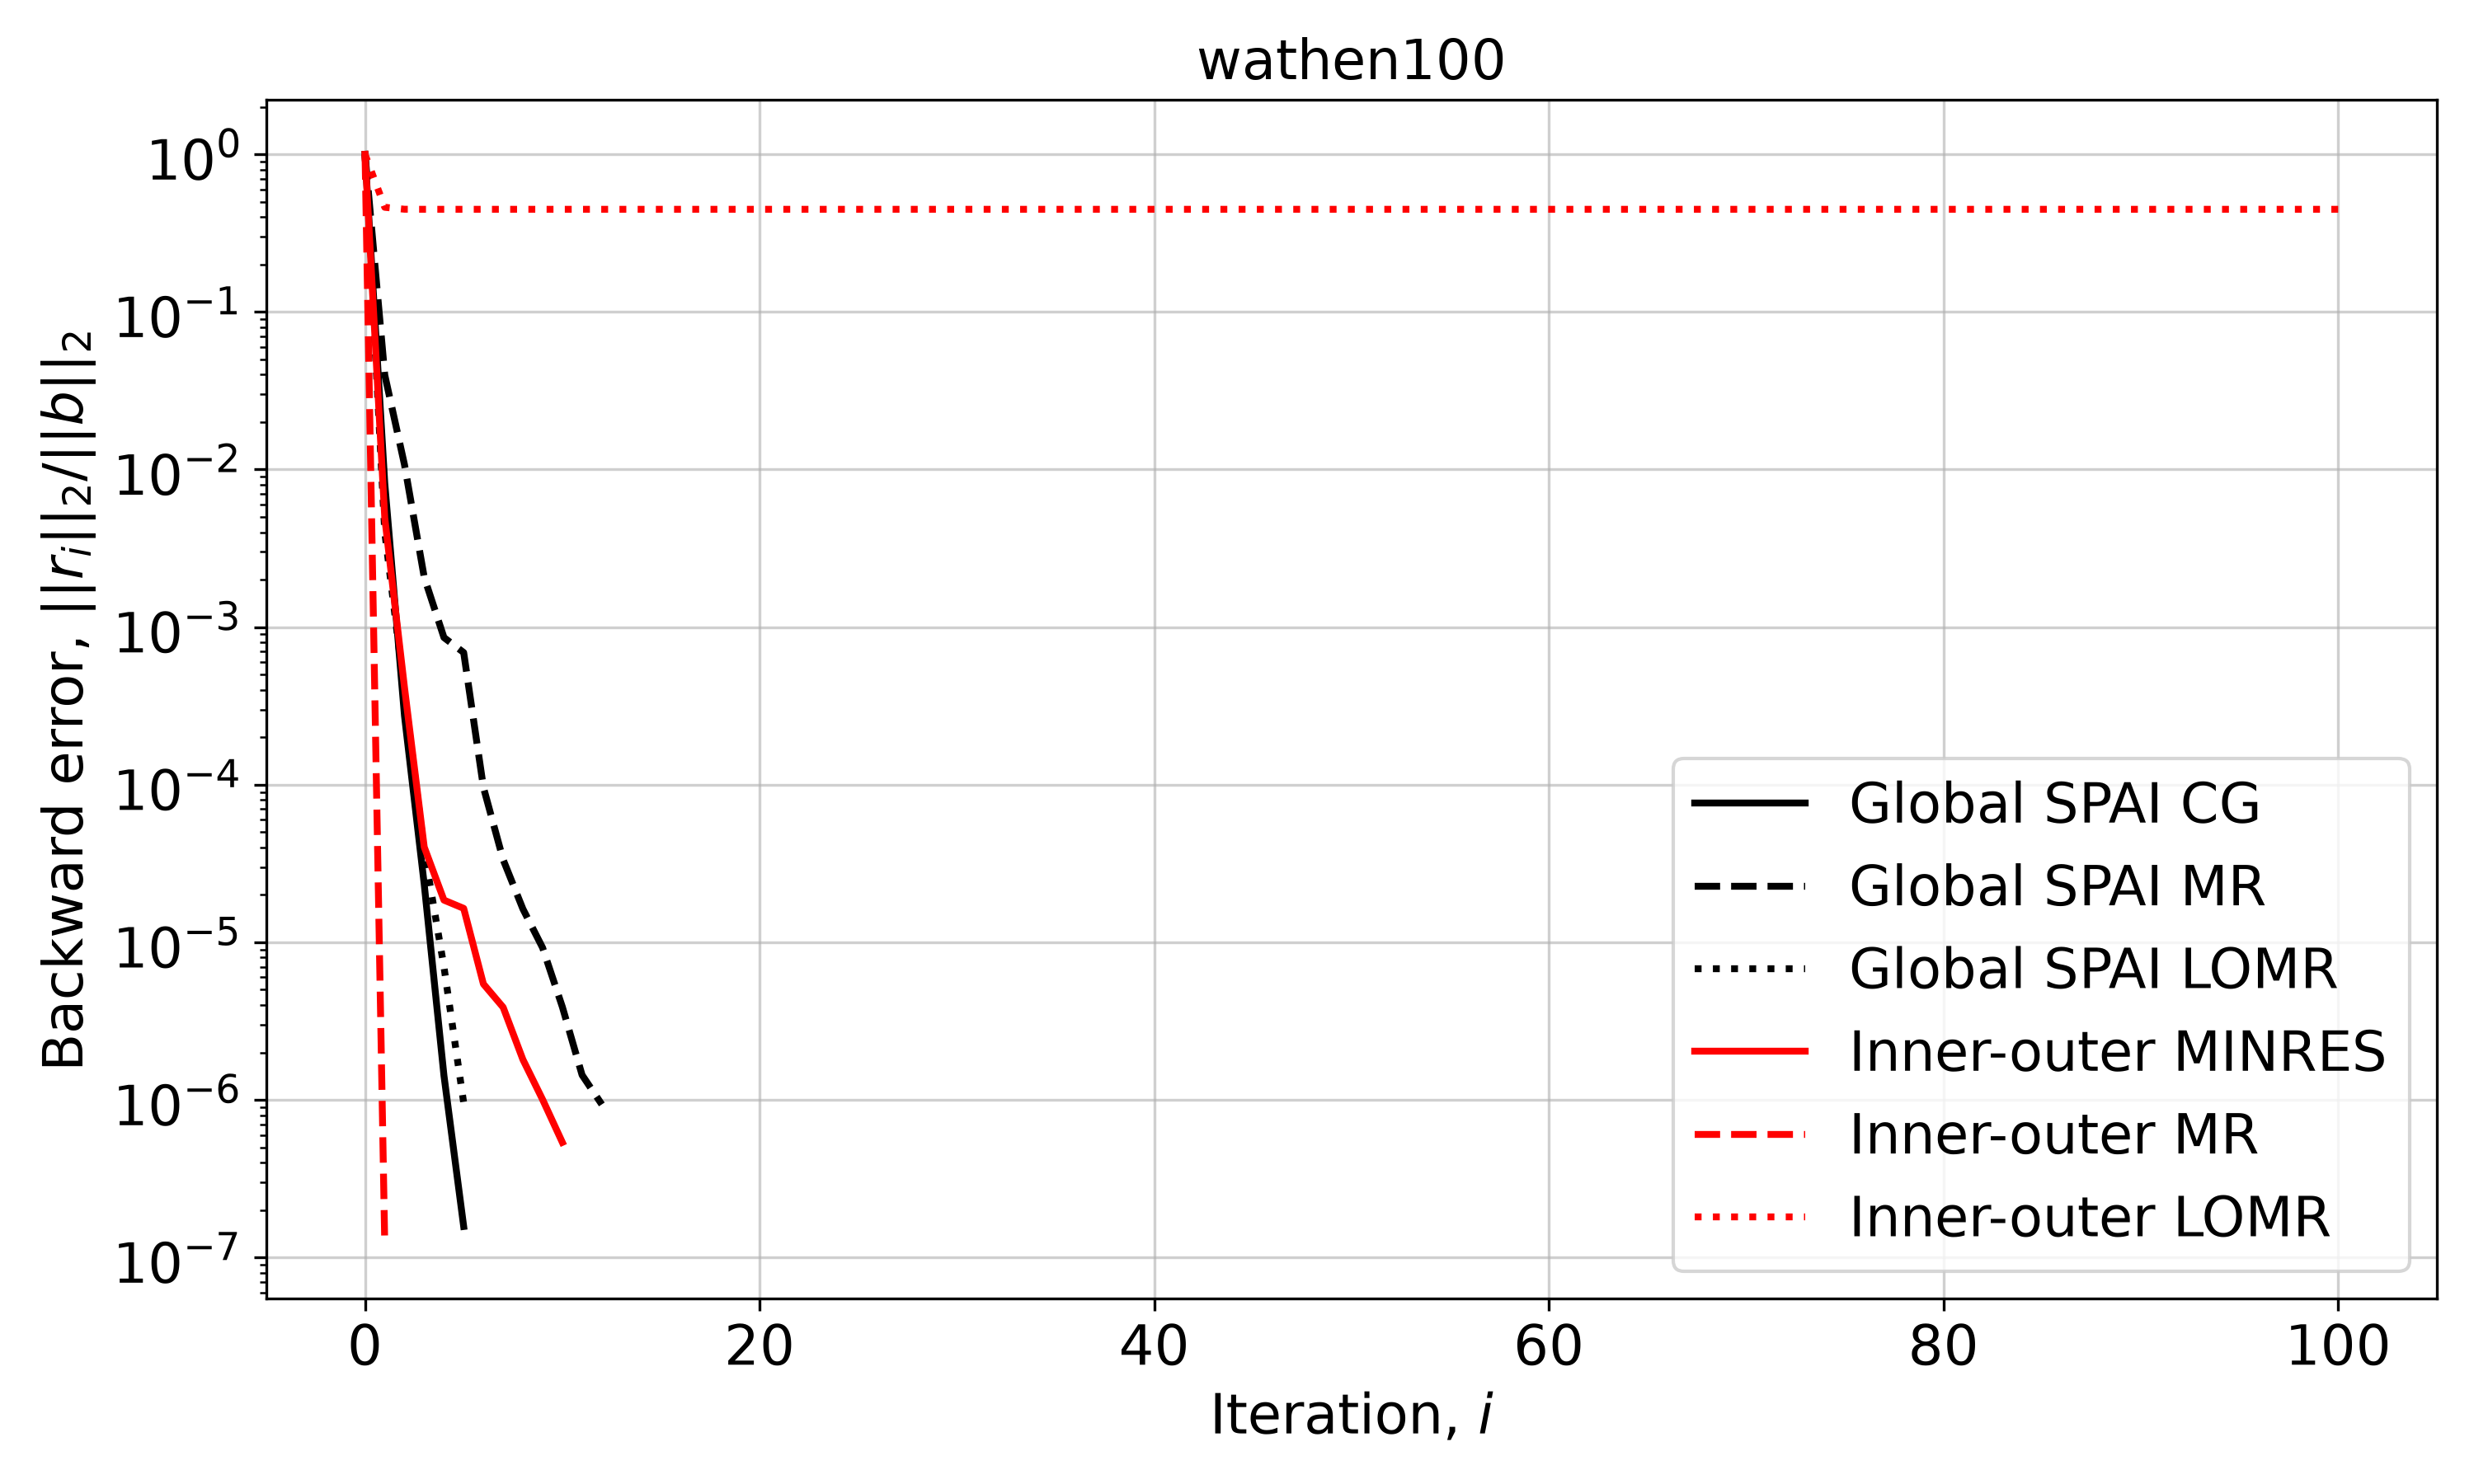

Values plotted in this chart, from the file beside it:
Iteration, Global SPAI CG, Global SPAI MR, Global SPAI LOMR, Inner-outer MINRES, Inner-outer MR, Inner-outer LOMR
0, 1.0, 1.0, 1.0, 1.0, 1.0, 1.0
1, 0.00819, 0.03981, 0.003999, 0.004941, 1.2110216896873842e-07, 0.4608
2, 0.0002736, 0.01072, 0.0003823, 0.0004132, , 0.448
3, 2.333437838462587e-05, 0.002071, 3.805135735298235e-05, 4.021254732697586e-05, , 0.4476
4, 1.4270789398110641e-06, 0.0008582, 6.9844248599546435e-06, 1.8518318271225538e-05, , 0.4476
5, 1.5731227180924083e-07, 0.0006895, 9.57620978030175e-07, 1.6416432818322584e-05, , 0.4476
6, , 9.623561533213793e-05, , 5.436758635373534e-06, , 0.4476
7, , 3.3436576681503436e-05, , 3.867927440534189e-06, , 0.4476
8, , 1.6283349773121948e-05, , 1.8038464154081014e-06, , 0.4476
9, , 9.229079361441688e-06, , 1.004414758298102e-06, , 0.4476
10, , 3.8921855227909776e-06, , 5.376317892638313e-07, , 0.4476
11, , 1.4386039067408513e-06, , , , 0.4476
12, , 9.357922250679824e-07, , , , 0.4476
13, , , , , , 0.4476
14, , , , , , 0.4476
15, , , , , , 0.4476
16, , , , , , 0.4476
17, , , , , , 0.4476
18, , , , , , 0.4476
19, , , , , , 0.4476
20, , , , , , 0.4476
21, , , , , , 0.4476
22, , , , , , 0.4476
23, , , , , , 0.4476
24, , , , , , 0.4476
25, , , , , , 0.4476
26, , , , , , 0.4476
27, , , , , , 0.4476
28, , , , , , 0.4476
29, , , , , , 0.4476
30, , , , , , 0.4476
31, , , , , , 0.4476
32, , , , , , 0.4476
33, , , , , , 0.4476
34, , , , , , 0.4476
35, , , , , , 0.4476
36, , , , , , 0.4476
37, , , , , , 0.4476
38, , , , , , 0.4476
39, , , , , , 0.4476
40, , , , , , 0.4476
41, , , , , , 0.4476
42, , , , , , 0.4476
43, , , , , , 0.4476
44, , , , , , 0.4476
45, , , , , , 0.4476
46, , , , , , 0.4476
47, , , , , , 0.4476
48, , , , , , 0.4476
49, , , , , , 0.4476
50, , , , , , 0.4476
51, , , , , , 0.4476
52, , , , , , 0.4476
53, , , , , , 0.4476
54, , , , , , 0.4476
55, , , , , , 0.4476
56, , , , , , 0.4476
57, , , , , , 0.4476
58, , , , , , 0.4476
59, , , , , , 0.4476
... 41 more rows
